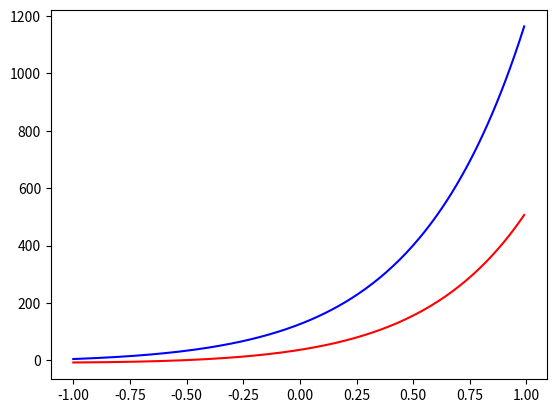

This chart was generated by the following Python code:
from scipy.integrate import odeint
import numpy as np
import matplotlib.pyplot as plt
t=np.arange(-1,1,0.01)
def ggfunc(v,t):
    x,y=v
    dx_dt=3*x-2*y+(np.exp(3*t))/(np.exp(t)+1)
    dy_dt=x-(np.exp(3*t))/(np.exp(t)+1)
    return dx_dt, dy_dt
x0=5
y0=-7
v0=x0,y0
sol=odeint(ggfunc,v0,t)
plt.plot(t,sol[:,1],'r',label='dx_dt')
plt.plot(t,sol[:,0],'b',label='dy_dt')
plt.show()